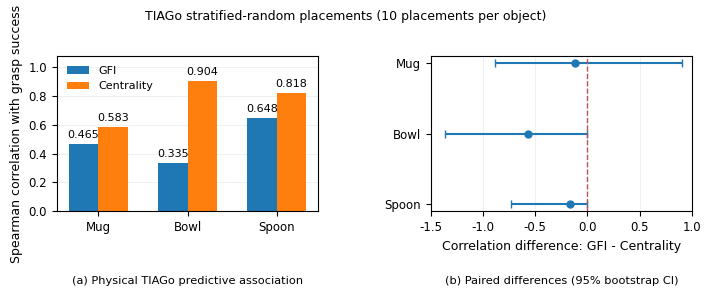

Write Python code to recreate this figure.
from pathlib import Path
import numpy as np
import matplotlib
matplotlib.use("Agg")
import matplotlib.pyplot as plt
from matplotlib.patches import Patch

# ============================================================
# FIGURE 12 — TIAGO GFI VS CENTRALITY
# Reported manuscript values preserved
# Regular fonts; panel labels below; no Type 3
# ============================================================

plt.rcParams.update({
    "font.family": "DejaVu Sans",
    "font.weight": "normal",
    "axes.labelweight": "normal",
    "axes.titleweight": "normal",
    "pdf.fonttype": 42,
    "ps.fonttype": 42,
    "font.size": 9,
    "axes.labelsize": 9,
    "xtick.labelsize": 8.5,
    "ytick.labelsize": 8.5,
    "legend.fontsize": 8,
    "axes.linewidth": 0.8
})

# ------------------------------------------------------------
# Manuscript Table V: TIAGo stratified-random placements
# Ten placements per object
# ------------------------------------------------------------

objects = ["Mug", "Bowl", "Spoon"]

gfi = np.array([
    0.4647,
    0.3350,
    0.6483
])

centrality = np.array([
    0.5826,
    0.9045,
    0.8182
])

# Reported paired correlation differences
delta = np.array([
    -0.1179,
    -0.5695,
    -0.1699
])

# Reported 95% paired bootstrap confidence intervals
ci_low = np.array([
    -0.8872,
    -1.3593,
    -0.7333
])

ci_high = np.array([
    0.9072,
    0.0000,
    0.0000
])

assert np.all(ci_low <= delta)
assert np.all(delta <= ci_high)

xerr = np.vstack([
    delta - ci_low,
    ci_high - delta
])

BLUE = "#1f77b4"
ORANGE = "#ff7f0e"

# ------------------------------------------------------------
# Compact two-panel publication layout
# ------------------------------------------------------------

fig, (ax1, ax2) = plt.subplots(
    1, 2,
    figsize=(7.3, 3.05),
    gridspec_kw={
        "width_ratios": [1.0, 1.0]
    }
)

# ============================================================
# PANEL (a): SPEARMAN CORRELATIONS
# ============================================================

x = np.arange(len(objects))
width = 0.33

bars1 = ax1.bar(
    x - width / 2,
    gfi,
    width,
    color=BLUE,
    label="GFI"
)

bars2 = ax1.bar(
    x + width / 2,
    centrality,
    width,
    color=ORANGE,
    label="Centrality"
)

ax1.set_xticks(x)
ax1.set_xticklabels(objects)

ax1.set_ylabel(
    "Spearman correlation with grasp success"
)

ax1.set_ylim(0, 1.08)
ax1.set_yticks(np.arange(0, 1.01, 0.2))

ax1.grid(axis="y", alpha=0.18)
ax1.set_axisbelow(True)

# Values just above the individual bars
for bars in (bars1, bars2):
    for bar in bars:
        h = bar.get_height()
        ax1.annotate(
            f"{h:.3f}",
            xy=(
                bar.get_x() + bar.get_width() / 2,
                h
            ),
            xytext=(0, 3),
            textcoords="offset points",
            ha="center",
            va="bottom",
            fontsize=8,
            fontweight="normal"
        )

ax1.legend(
    loc="upper left",
    ncol=1,
    frameon=False,
    fontsize=8
)

# ============================================================
# PANEL (b): PAIRED DIFFERENCES
# ============================================================

y = np.arange(len(objects))[::-1]

ax2.errorbar(
    delta,
    y,
    xerr=xerr,
    fmt="o",
    color=BLUE,
    markersize=5,
    linewidth=1.5,
    elinewidth=1.5,
    capsize=3
)

ax2.axvline(
    0,
    color="#bb5555",
    linestyle="--",
    linewidth=1
)

ax2.set_yticks(y)
ax2.set_yticklabels(objects)

ax2.set_xlim(-1.5, 1.0)
ax2.set_xticks([
    -1.5, -1.0, -0.5, 0.0, 0.5, 1.0
])

ax2.set_xlabel(
    "Correlation difference: GFI - Centrality"
)

ax2.grid(axis="x", alpha=0.18)
ax2.set_axisbelow(True)

# ------------------------------------------------------------
# Shared heading, compact and regular
# ------------------------------------------------------------

fig.suptitle(
    "TIAGo stratified-random placements "
    "(10 placements per object)",
    fontsize=9,
    fontweight="normal",
    y=0.97
)

# ------------------------------------------------------------
# Layout: reserve space for labels BELOW panels
# ------------------------------------------------------------

fig.subplots_adjust(
    left=0.105,
    right=0.975,
    top=0.82,
    bottom=0.31,
    wspace=0.43
)

# ------------------------------------------------------------
# (a) and (b) BELOW the graphs
# ------------------------------------------------------------

for ax, caption in [
    (
        ax1,
        "(a) Physical TIAGo predictive association"
    ),
    (
        ax2,
        "(b) Paired differences (95% bootstrap CI)"
    )
]:
    box = ax.get_position()

    fig.text(
        (box.x0 + box.x1) / 2,
        0.065,
        caption,
        ha="center",
        va="bottom",
        fontsize=8.2,
        fontweight="normal"
    )

# ------------------------------------------------------------
# Export PDF and PNG without overwriting the original
# ------------------------------------------------------------

for ext in ("pdf", "png"):
    output = Path(
        "ICARA2027_TIAGo_GFI_vs_Centrality_VERIFIED_v2."
        + ext
    )

    fig.savefig(
        output,
        dpi=300,
        bbox_inches="tight",
        pad_inches=0.08,
        facecolor="white"
    )

    print("Saved:", output.resolve())

plt.close(fig)

print("\nFigure 12 successfully regenerated.")
print("Reported GFI and centrality correlations preserved.")
print("Reported paired bootstrap intervals preserved.")
